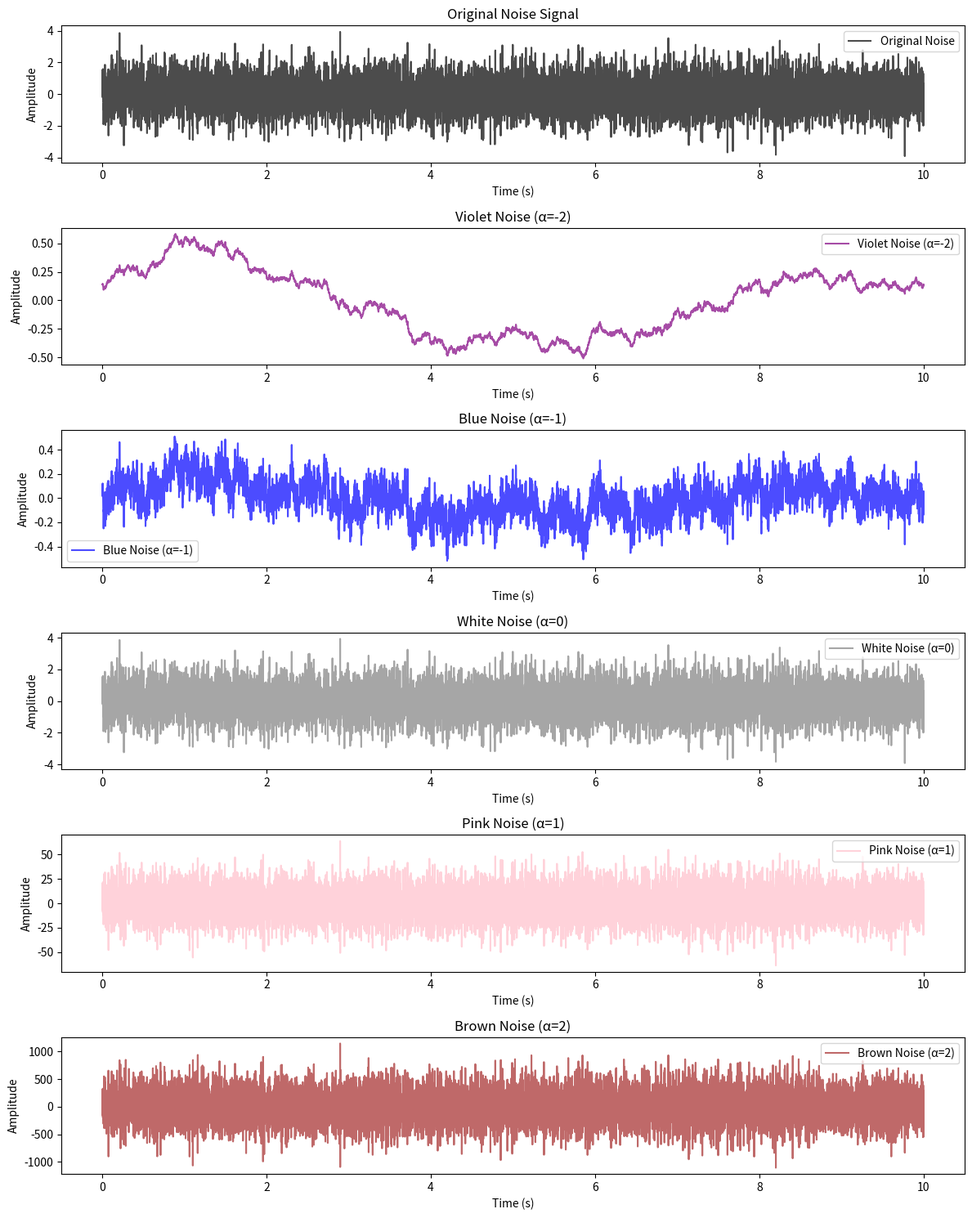

Write the Python code that produced this figure. (Note: this script raises an exception after producing the figure.)
import os
from datetime import datetime
import numpy as np
import matplotlib.pyplot as plt
from scipy.fft import fft, ifft, fftfreq
import pandas as pd

# Function to extract colored noise based on alpha
def extract_colored_noise(input_noise, alpha, fs):
    N = len(input_noise)
    freqs = fftfreq(N, d=1/fs)
    spectrum = fft(input_noise)
    # Modify the spectrum for the desired power-law relationship
    modifier = np.abs(freqs)**(alpha / 2)
    modifier[0] = 0  # Avoid division by zero at DC
    modified_spectrum = spectrum * modifier
    # Transform back to time domain
    return np.real(ifft(modified_spectrum))

# Parameters
fs = 1000  # Sampling frequency in Hz
N = 10000  # Number of samples
time = np.linspace(0, N/fs, N)

# Generate or input the noise signal (replace this with your actual signal)
np.random.seed(42)
given_noise = np.random.randn(N)  # Example white noise signal

# Define alpha values and labels
alphas = [-2, -1, 0, 1, 2]
labels = [
    "Violet Noise (α=-2)",
    "Blue Noise (α=-1)",
    "White Noise (α=0)",
    "Pink Noise (α=1)",
    "Brown Noise (α=2)"
]
colors = ["purple", "blue", "gray", "pink", "brown"]

# Extract colored noise components
extracted_noises = [extract_colored_noise(given_noise, alpha, fs) for alpha in alphas]


# # Create output directory
# timestamp = datetime.datetime.now().strftime("%Y-%m-%d_%H-%M-%S")
# output_folder = os.path.join(
#     r"C:\Users\HP\OneDrive\Documents\Codes\python\ResearchRaw\ColouredNoise\extractNoise",
#     f".\extractNoise_{timestamp}"
# )
# os.makedirs(output_folder, exist_ok=True)

# Create output directory
# timestamp = datetime.datetime.now().strftime("%Y-%m-%d_%H-%M-%S")
# output_folder = os.path.join(
#     r"C:\Users\HP\OneDrive\Documents\Codes\python\ResearchRaw\ColouredNoise\extractNoise",
#     f".\extractNoise_{timestamp}"
# )
# os.makedirs(output_folder, exist_ok=True)

folder_path = "C:\\Users\\HP\\OneDrive\\Documents\\Codes\\python\\ResearchRaw\\ColouredNoise\\extractNoise"
now = datetime.now()
folder_name = now.strftime("%Y_%m_%d-%H_%M_%S_extractNoise")
full_folder_path = os.path.join(folder_path, folder_name)
os.makedirs(full_folder_path, exist_ok=True)

# Save extracted noises to CSV
for alpha, noise, label in zip(alphas, extracted_noises, labels):
    csv_filename = os.path.join(full_folder_path, f"noise_alpha_{alpha}.csv")
    df = pd.DataFrame({"Time (s)": time, "Amplitude": noise})
    df.to_csv(csv_filename, index=False)

# Save the plot
plt.figure(figsize=(12, 15))

# Plot original noise
plt.subplot(len(alphas) + 1, 1, 1)
plt.plot(time, given_noise, color='black', alpha=0.7, label="Original Noise")
plt.title("Original Noise Signal")
plt.xlabel("Time (s)")
plt.ylabel("Amplitude")
plt.legend()

# Plot extracted components
for i, (noise, label, color) in enumerate(zip(extracted_noises, labels, colors), start=2):
    plt.subplot(len(alphas) + 1, 1, i)
    plt.plot(time, noise, color=color, alpha=0.7, label=label)
    plt.title(label)
    plt.xlabel("Time (s)")
    plt.ylabel("Amplitude")
    plt.legend()

plt.tight_layout()
plot_filename = os.path.join(full_folder_path, "noise_analysis_plot.png")
plt.savefig(plot_filename)

# Show the plot
plt.show()

# # Save a copy of the script
# script_content = """<Place your code here for a saved copy>"""
# script_filename = os.path.join(output_folder, "script_copy.py")
# with open(script_filename, "w") as f:
#     f.write(script_content)

# Save the code itself to the same folder
# Save the code itself to the same folder
with open(os.path.join(full_folder_path, "combined_code.py"), "w") as code_file:
    code_file.write(open(__file__).read())

print(f"Analysis completed. Outputs saved in {full_folder_path}")
